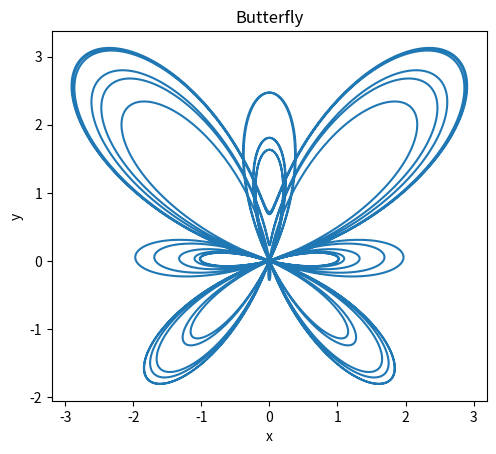

This chart was generated by the following Python code:
import matplotlib.pyplot as plt
import numpy as np

domain = np.arange(0, 12 * np.pi, 0.01)

x = np.sin(domain) * ((np.e ** np.cos(domain)) - 2 * np.cos(4 * domain) - (np.sin(domain / 12)) ** 5)
y = np.cos(domain) * ((np.e ** np.cos(domain)) - 2 * np.cos(4 * domain) - (np.sin(domain / 12)) ** 5)

fig, ax = plt.subplots()

ax.plot(x,y)

ax.set(title="Butterfly", xlabel="x", ylabel="y")
ax.set_aspect("equal", adjustable="box")
fig.canvas.manager.set_window_title("Challenge 1.3: Butterfly")

plt.show()